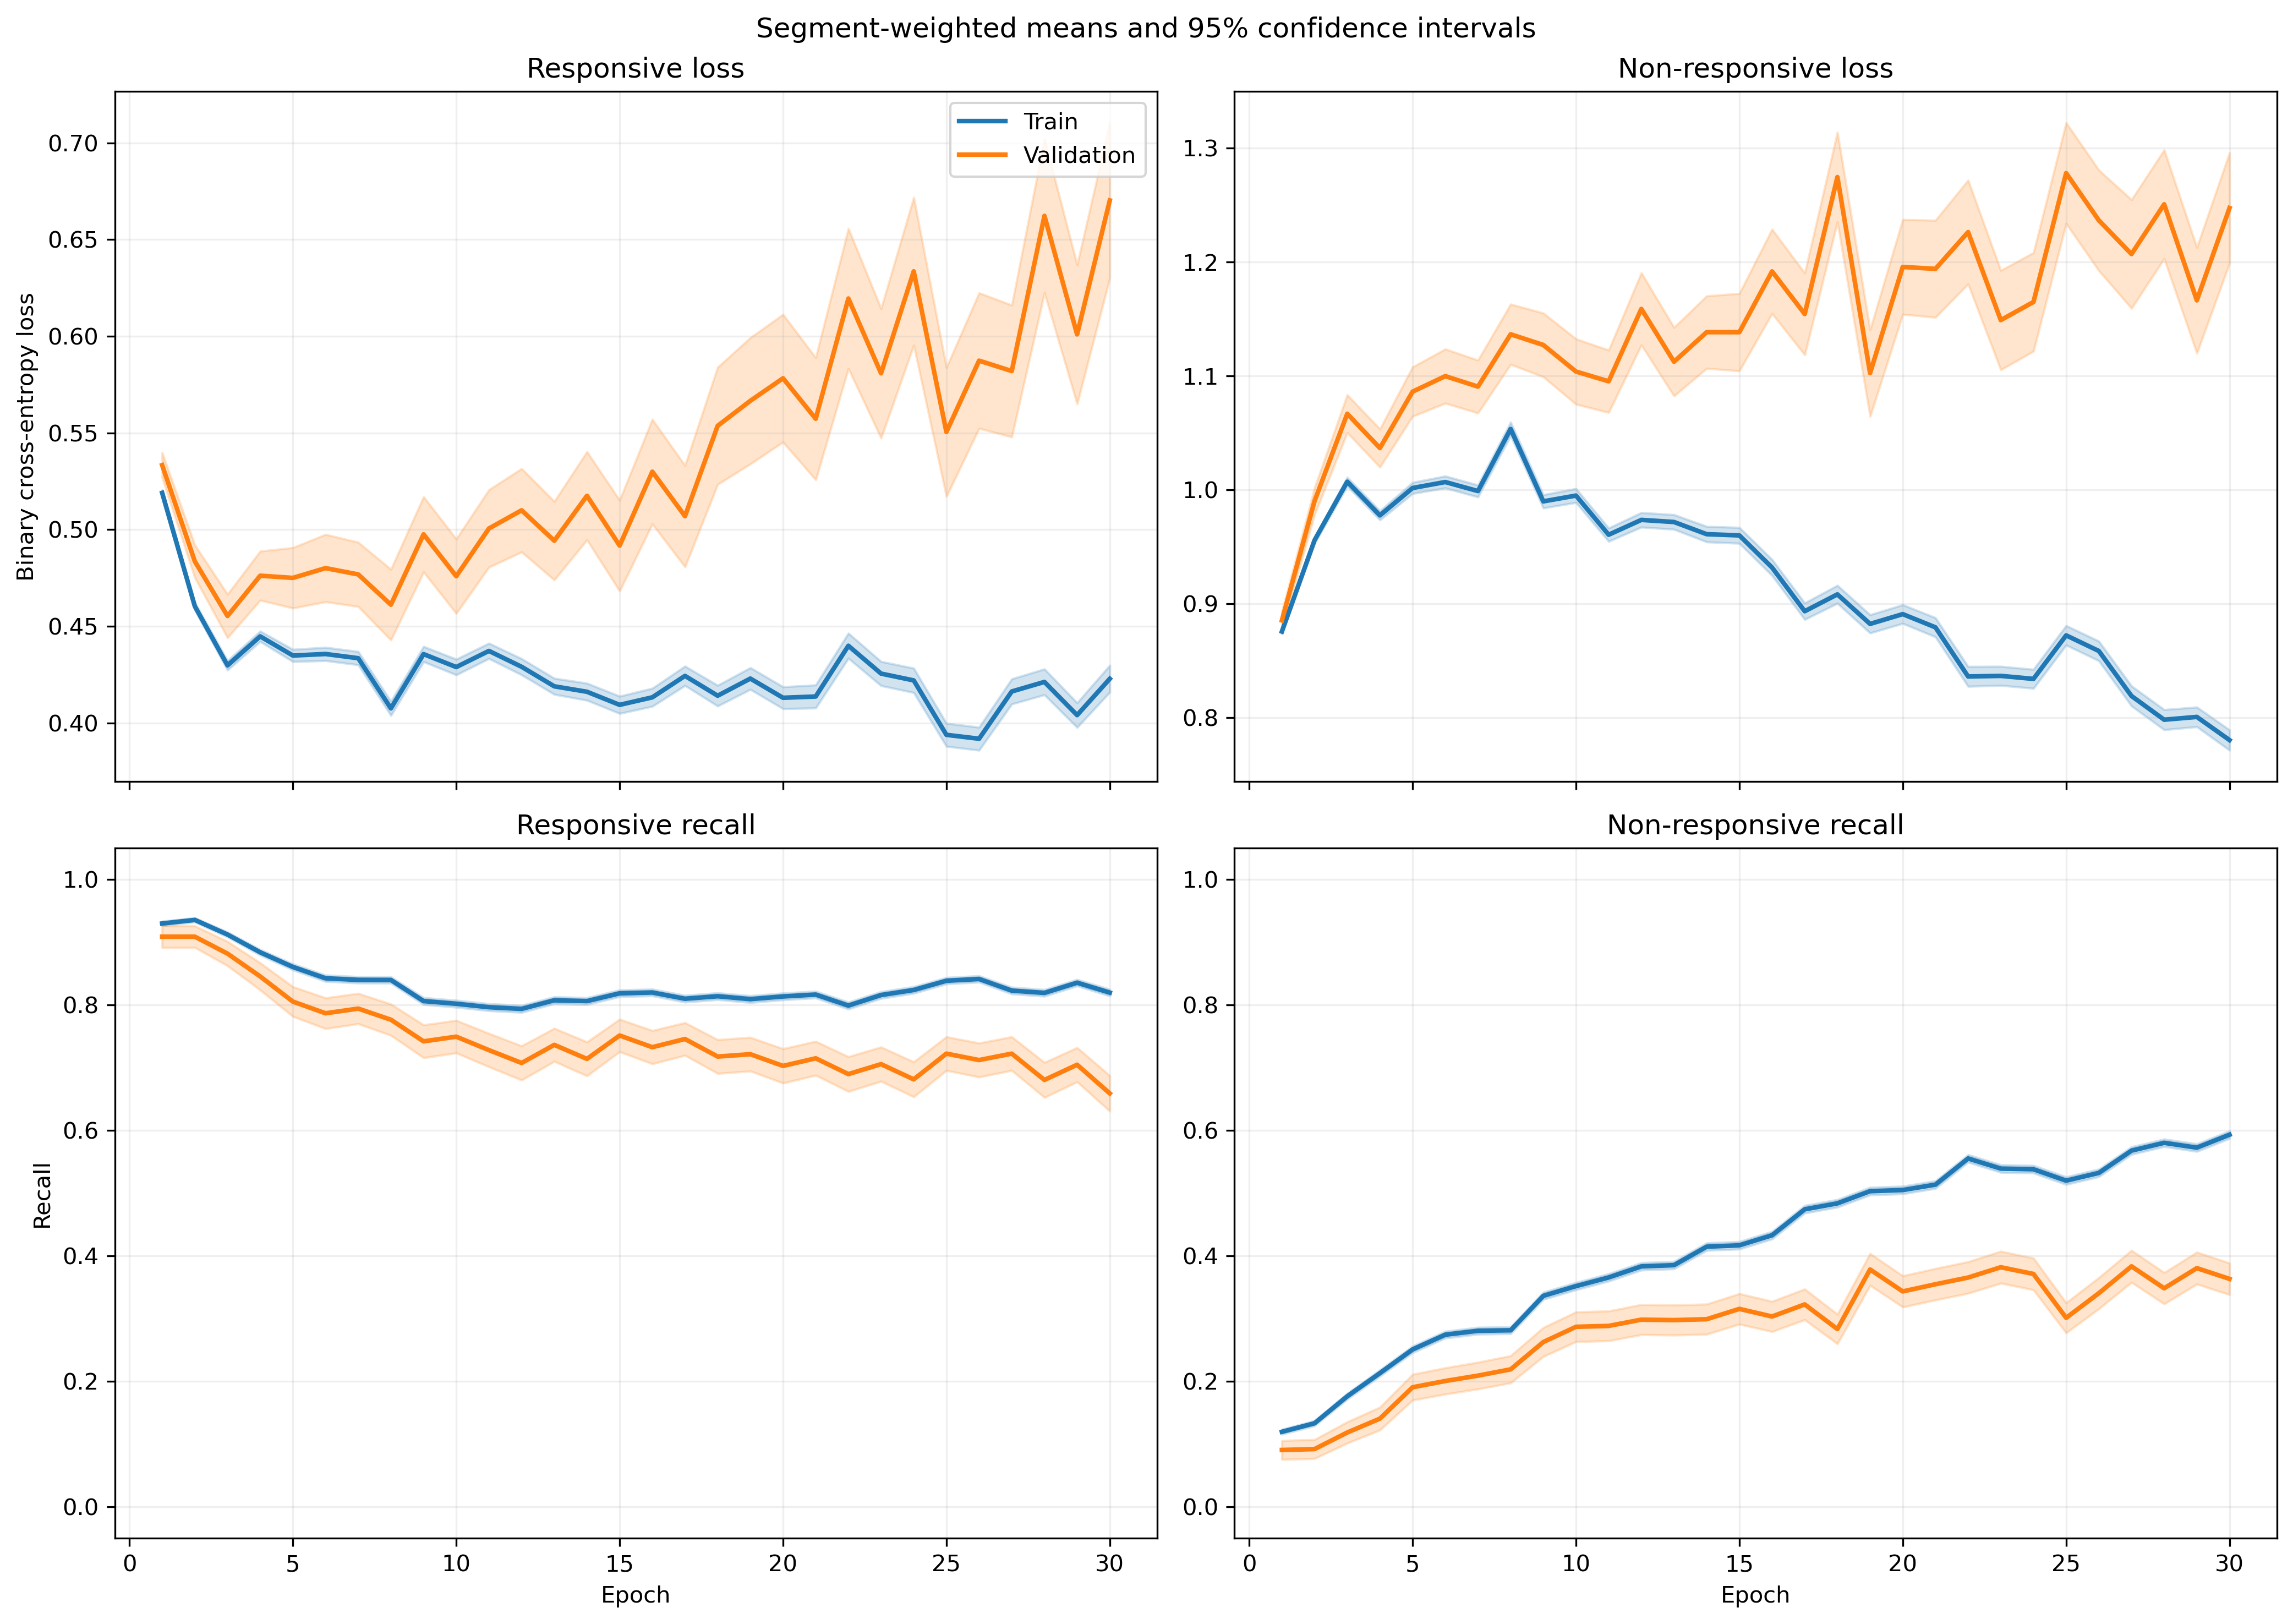

Source data for this figure (header and first rows):
fold, epoch, split, r_loss, r_loss_count, r_loss_sum, r_loss_sum_sq, r_recall, r_recall_count, r_recall_sum, r_recall_sum_sq, nr_loss, nr_loss_count, nr_loss_sum, nr_loss_sum_sq, nr_recall, nr_recall_count, nr_recall_sum, nr_recall_sum_sq
1, 1, train, 0.53, 1063, 563.3, 311.5, 0.905, 1063, 962.0, 962.0, 0.8617, 1401, 1207, 1071, 0.132, 1401, 185.0, 185.0
1, 1, validation, 0.5206, 10, 5.206, 2.754, 1.0, 10, 10.0, 10.0, , 0, 0.0, 0.0, , 0, 0.0, 0.0
1, 2, train, 0.4741, 1063, 504, 258.6, 0.9229, 1063, 981.0, 981.0, 0.9308, 1401, 1304, 1279, 0.1413, 1401, 198.0, 198.0
1, 2, validation, 0.4707, 10, 4.707, 2.291, 1.0, 10, 10.0, 10.0, , 0, 0.0, 0.0, , 0, 0.0, 0.0
1, 3, train, 0.4749, 1063, 504.8, 275, 0.8739, 1063, 929.0, 929.0, 0.9233, 1401, 1294, 1315, 0.242, 1401, 339.0, 339.0
1, 3, validation, 0.4604, 10, 4.604, 2.271, 0.9, 10, 9.0, 9.0, , 0, 0.0, 0.0, , 0, 0.0, 0.0
1, 4, train, 0.4797, 1063, 510, 293.8, 0.8373, 1063, 890.0, 890.0, 0.9182, 1401, 1286, 1341, 0.2926, 1401, 410.0, 410.0
1, 4, validation, 0.47, 10, 4.7, 2.448, 0.9, 10, 9.0, 9.0, , 0, 0.0, 0.0, , 0, 0.0, 0.0
1, 5, train, 0.4802, 1063, 510.5, 304.7, 0.8184, 1063, 870.0, 870.0, 0.9165, 1401, 1284, 1370, 0.3148, 1401, 441.0, 441.0
1, 5, validation, 0.4848, 10, 4.848, 2.679, 0.9, 10, 9.0, 9.0, , 0, 0.0, 0.0, , 0, 0.0, 0.0
1, 6, train, 0.4661, 1063, 495.4, 288.6, 0.8278, 1063, 880.0, 880.0, 0.9327, 1401, 1307, 1414, 0.3019, 1401, 423.0, 423.0
1, 6, validation, 0.4626, 10, 4.626, 2.452, 0.9, 10, 9.0, 9.0, , 0, 0.0, 0.0, , 0, 0.0, 0.0
1, 7, train, 0.4821, 1063, 512.5, 343.5, 0.7535, 1063, 801.0, 801.0, 0.9266, 1401, 1298, 1490, 0.3797, 1401, 532.0, 532.0
1, 7, validation, 0.5034, 10, 5.034, 3.116, 0.8, 10, 8.0, 8.0, , 0, 0.0, 0.0, , 0, 0.0, 0.0
1, 8, train, 0.4652, 1063, 494.5, 340.2, 0.7554, 1063, 803.0, 803.0, 0.9438, 1401, 1322, 1617, 0.4076, 1401, 571.0, 571.0
1, 8, validation, 0.5353, 10, 5.353, 3.62, 0.7, 10, 7.0, 7.0, , 0, 0.0, 0.0, , 0, 0.0, 0.0
1, 9, train, 0.4392, 1063, 466.8, 299.6, 0.7752, 1063, 824.0, 824.0, 0.967, 1401, 1355, 1668, 0.389, 1401, 545.0, 545.0
1, 9, validation, 0.531, 10, 5.31, 3.541, 0.7, 10, 7.0, 7.0, , 0, 0.0, 0.0, , 0, 0.0, 0.0
1, 10, train, 0.4974, 1063, 528.7, 371.5, 0.7357, 1063, 782.0, 782.0, 0.8377, 1401, 1174, 1293, 0.5075, 1401, 711.0, 711.0
1, 10, validation, 0.6292, 10, 6.292, 4.716, 0.6, 10, 6.0, 6.0, , 0, 0.0, 0.0, , 0, 0.0, 0.0
1, 11, train, 0.4688, 1063, 498.4, 321, 0.777, 1063, 826.0, 826.0, 0.8638, 1401, 1210, 1330, 0.4525, 1401, 634.0, 634.0
1, 11, validation, 0.5745, 10, 5.745, 3.734, 0.6, 10, 6.0, 6.0, , 0, 0.0, 0.0, , 0, 0.0, 0.0
1, 12, train, 0.4419, 1063, 469.8, 305.8, 0.793, 1063, 843.0, 843.0, 0.9129, 1401, 1279, 1537, 0.4268, 1401, 598.0, 598.0
1, 12, validation, 0.4899, 10, 4.899, 2.774, 0.9, 10, 9.0, 9.0, , 0, 0.0, 0.0, , 0, 0.0, 0.0
1, 13, train, 0.45, 1063, 478.4, 338.3, 0.7611, 1063, 809.0, 809.0, 0.9, 1401, 1261, 1598, 0.4882, 1401, 684.0, 684.0
1, 13, validation, 0.5517, 10, 5.517, 3.631, 0.8, 10, 8.0, 8.0, , 0, 0.0, 0.0, , 0, 0.0, 0.0
1, 14, train, 0.4348, 1063, 462.2, 332.6, 0.8137, 1063, 865.0, 865.0, 0.8875, 1401, 1243, 1562, 0.4704, 1401, 659.0, 659.0
1, 14, validation, 0.5124, 10, 5.124, 3.105, 0.8, 10, 8.0, 8.0, , 0, 0.0, 0.0, , 0, 0.0, 0.0
1, 15, train, 0.3748, 1063, 398.4, 249.6, 0.8655, 1063, 920.0, 920.0, 0.9896, 1401, 1386, 1895, 0.4104, 1401, 575.0, 575.0
1, 15, validation, 0.54, 10, 5.4, 3.195, 0.7, 10, 7.0, 7.0, , 0, 0.0, 0.0, , 0, 0.0, 0.0
1, 16, train, 0.4104, 1063, 436.3, 283.1, 0.8504, 1063, 904.0, 904.0, 0.8955, 1401, 1255, 1519, 0.4347, 1401, 609.0, 609.0
1, 16, validation, 0.5039, 10, 5.039, 2.701, 0.8, 10, 8.0, 8.0, , 0, 0.0, 0.0, , 0, 0.0, 0.0
1, 17, train, 0.4663, 1063, 495.6, 451.2, 0.8053, 1063, 856.0, 856.0, 0.7962, 1401, 1115, 1510, 0.5717, 1401, 801.0, 801.0
1, 17, validation, 0.6983, 10, 6.983, 5.46, 0.5, 10, 5.0, 5.0, , 0, 0.0, 0.0, , 0, 0.0, 0.0
1, 18, train, 0.4443, 1063, 472.3, 383.9, 0.8194, 1063, 871.0, 871.0, 0.7772, 1401, 1089, 1316, 0.5496, 1401, 770.0, 770.0
1, 18, validation, 0.5266, 10, 5.266, 2.961, 0.8, 10, 8.0, 8.0, , 0, 0.0, 0.0, , 0, 0.0, 0.0
1, 19, train, 0.3206, 1063, 340.8, 283, 0.889, 1063, 945.0, 945.0, 1.055, 1401, 1478, 2437, 0.4218, 1401, 591.0, 591.0
1, 19, validation, 0.4617, 10, 4.617, 2.699, 0.7, 10, 7.0, 7.0, , 0, 0.0, 0.0, , 0, 0.0, 0.0
1, 20, train, 0.4328, 1063, 460.1, 457.8, 0.8269, 1063, 879.0, 879.0, 0.8027, 1401, 1125, 1568, 0.5589, 1401, 783.0, 783.0
1, 20, validation, 0.6858, 10, 6.858, 5.376, 0.5, 10, 5.0, 5.0, , 0, 0.0, 0.0, , 0, 0.0, 0.0
1, 21, train, 0.4507, 1063, 479.1, 515.2, 0.809, 1063, 860.0, 860.0, 0.7524, 1401, 1054, 1509, 0.6017, 1401, 843.0, 843.0
1, 21, validation, 0.613, 10, 6.13, 4.449, 0.6, 10, 6.0, 6.0, , 0, 0.0, 0.0, , 0, 0.0, 0.0
1, 22, train, 0.6045, 1063, 642.6, 799.5, 0.7046, 1063, 749.0, 749.0, 0.5862, 1401, 821.2, 1062, 0.7159, 1401, 1003, 1003
1, 22, validation, 0.6488, 10, 6.488, 4.787, 0.6, 10, 6.0, 6.0, , 0, 0.0, 0.0, , 0, 0.0, 0.0
1, 23, train, 0.57, 1063, 605.9, 827.8, 0.7404, 1063, 787.0, 787.0, 0.6228, 1401, 872.6, 1266, 0.6959, 1401, 975.0, 975.0
1, 23, validation, 0.7764, 10, 7.764, 8.557, 0.5, 10, 5.0, 5.0, , 0, 0.0, 0.0, , 0, 0.0, 0.0
1, 24, train, 0.5199, 1063, 552.6, 669.7, 0.7667, 1063, 815.0, 815.0, 0.6332, 1401, 887, 1204, 0.6767, 1401, 948.0, 948.0
1, 24, validation, 0.9331, 10, 9.331, 10.78, 0.4, 10, 4.0, 4.0, , 0, 0.0, 0.0, , 0, 0.0, 0.0
1, 25, train, 0.3667, 1063, 389.8, 334.4, 0.8617, 1063, 916.0, 916.0, 0.8349, 1401, 1170, 1674, 0.5525, 1401, 774.0, 774.0
1, 25, validation, 0.3376, 10, 3.376, 1.489, 0.9, 10, 9.0, 9.0, , 0, 0.0, 0.0, , 0, 0.0, 0.0
1, 26, train, 0.4163, 1063, 442.6, 464, 0.8213, 1063, 873.0, 873.0, 0.7875, 1401, 1103, 1622, 0.5874, 1401, 823.0, 823.0
1, 26, validation, 0.8802, 10, 8.802, 10.3, 0.4, 10, 4.0, 4.0, , 0, 0.0, 0.0, , 0, 0.0, 0.0
1, 27, train, 0.5612, 1063, 596.6, 845.3, 0.7281, 1063, 774.0, 774.0, 0.609, 1401, 853.3, 1298, 0.7166, 1401, 1004, 1004
1, 27, validation, 1.048, 10, 10.48, 13.98, 0.4, 10, 4.0, 4.0, , 0, 0.0, 0.0, , 0, 0.0, 0.0
1, 28, train, 0.4792, 1063, 509.4, 536.5, 0.7987, 1063, 849.0, 849.0, 0.6308, 1401, 883.7, 1070, 0.6667, 1401, 934.0, 934.0
1, 28, validation, 0.7687, 10, 7.687, 7.674, 0.5, 10, 5.0, 5.0, , 0, 0.0, 0.0, , 0, 0.0, 0.0
1, 29, train, 0.443, 1063, 471, 492.7, 0.8062, 1063, 857.0, 857.0, 0.6499, 1401, 910.5, 1209, 0.6717, 1401, 941.0, 941.0
1, 29, validation, 0.5337, 10, 5.337, 4.585, 0.7, 10, 7.0, 7.0, , 0, 0.0, 0.0, , 0, 0.0, 0.0
1, 30, train, 0.4076, 1063, 433.3, 486.6, 0.8156, 1063, 867.0, 867.0, 0.7515, 1401, 1053, 1617, 0.6246, 1401, 875.0, 875.0
1, 30, validation, 0.8961, 10, 8.961, 10.74, 0.4, 10, 4.0, 4.0, , 0, 0.0, 0.0, , 0, 0.0, 0.0
... 1,140 more rows
